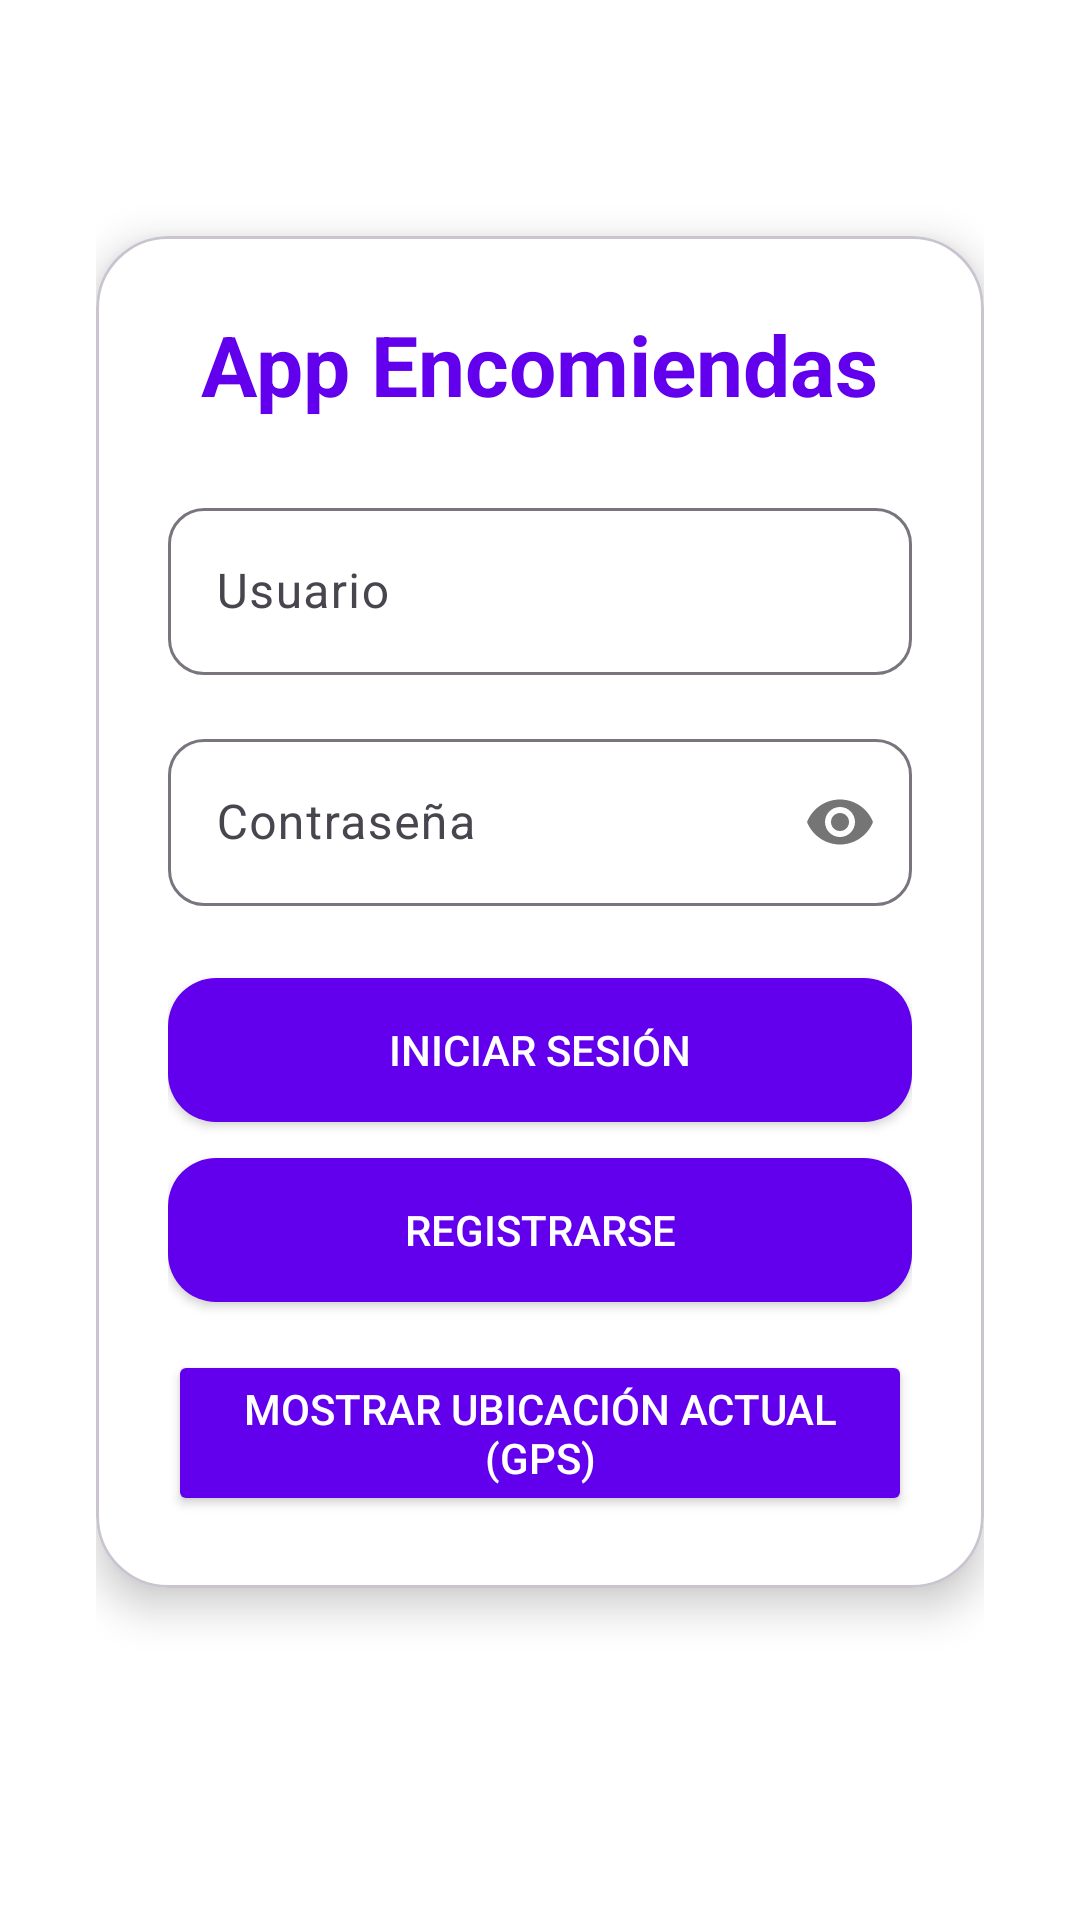

Reconstruct the res/layout file that produces this screen, plus the resources it refers to.
<!-- AndroidManifest.xml: application theme Theme.AppEncomiendas -->
<!-- res/layout/activity_main.xml -->
<?xml version="1.0" encoding="utf-8"?>
<LinearLayout
    xmlns:android="http://schemas.android.com/apk/res/android"
    xmlns:app="http://schemas.android.com/apk/res-auto"
    android:orientation="vertical"
    android:gravity="center"
    android:padding="32dp"
    android:layout_width="match_parent"
    android:layout_height="match_parent"
    android:background="@color/white">

    <com.google.android.material.card.MaterialCardView
        android:layout_width="match_parent"
        android:layout_height="wrap_content"
        app:cardCornerRadius="24dp"
        app:cardElevation="8dp"
        android:layout_marginBottom="32dp"
        android:backgroundTint="@color/white">

        <LinearLayout
            android:orientation="vertical"
            android:padding="24dp"
            android:layout_width="match_parent"
            android:layout_height="wrap_content">

            <TextView
                android:text="App Encomiendas"
                android:textSize="28sp"
                android:textStyle="bold"
                android:textColor="@color/purple_500"
                android:layout_gravity="center"
                android:layout_marginBottom="24dp"
                android:layout_width="wrap_content"
                android:layout_height="wrap_content"/>

            <com.google.android.material.textfield.TextInputLayout
                android:layout_width="match_parent"
                android:layout_height="wrap_content"
                android:hint="Usuario"
                app:boxBackgroundMode="outline"
                app:boxCornerRadiusTopStart="12dp"
                app:boxCornerRadiusTopEnd="12dp"
                app:boxCornerRadiusBottomStart="12dp"
                app:boxCornerRadiusBottomEnd="12dp">

                <com.google.android.material.textfield.TextInputEditText
                    android:id="@+id/edtUsuario"
                    android:layout_width="match_parent"
                    android:layout_height="wrap_content"/>
            </com.google.android.material.textfield.TextInputLayout>

            <com.google.android.material.textfield.TextInputLayout
                android:layout_width="match_parent"
                android:layout_height="wrap_content"
                android:hint="Contraseña"
                app:passwordToggleEnabled="true"
                app:boxBackgroundMode="outline"
                app:boxCornerRadiusTopStart="12dp"
                app:boxCornerRadiusTopEnd="12dp"
                app:boxCornerRadiusBottomStart="12dp"
                app:boxCornerRadiusBottomEnd="12dp"
                android:layout_marginTop="16dp">

                <com.google.android.material.textfield.TextInputEditText
                    android:id="@+id/edtPassword"
                    android:inputType="textPassword"
                    android:layout_width="match_parent"
                    android:layout_height="wrap_content"/>
            </com.google.android.material.textfield.TextInputLayout>

            <Button
                android:id="@+id/btnLogin"
                android:text="Iniciar Sesión"
                android:layout_marginTop="24dp"
                android:layout_width="match_parent"
                android:layout_height="wrap_content"
                android:backgroundTint="@color/purple_500"
                android:textColor="@android:color/white"
                android:background="@drawable/rounded_button"/>

            <Button
                android:id="@+id/btnRegistro"
                android:text="Registrarse"
                android:layout_marginTop="12dp"
                android:layout_width="match_parent"
                android:layout_height="wrap_content"
                android:backgroundTint="@color/purple_500"
                android:textColor="@android:color/white"
                android:background="@drawable/rounded_button"/>

            <Button
                android:id="@+id/btnUbicacionActual"
                android:layout_width="match_parent"
                android:layout_height="wrap_content"
                android:text="Mostrar ubicación actual (GPS)"
                android:backgroundTint="@color/purple_500"
                android:textColor="@android:color/white"
                android:layout_marginTop="16dp"/>
        </LinearLayout>
    </com.google.android.material.card.MaterialCardView>
</LinearLayout>
<!-- resources referenced by this layout -->
<resources>
  <!-- drawable rounded_button (drawable) -->
  <shape xmlns:android="http://schemas.android.com/apk/res/android">
      <solid android:color="@color/purple_500"/>
      <corners android:radius="16dp"/>
      <padding android:left="8dp" android:top="8dp" android:right="8dp" android:bottom="8dp"/>
  </shape>
  <style name="Theme.AppEncomiendas" parent="Base.Theme.AppEncomiendas" />
  <style name="Base.Theme.AppEncomiendas" parent="Theme.Material3.DayNight.NoActionBar">
          
          
      </style>
  <!-- not gathered from this repository: default colours our renderer supplied (Android Studio template values) -->
  <color name="purple_500">#FF6200EE</color>
  <color name="white">#FFFFFFFF</color>
</resources>
